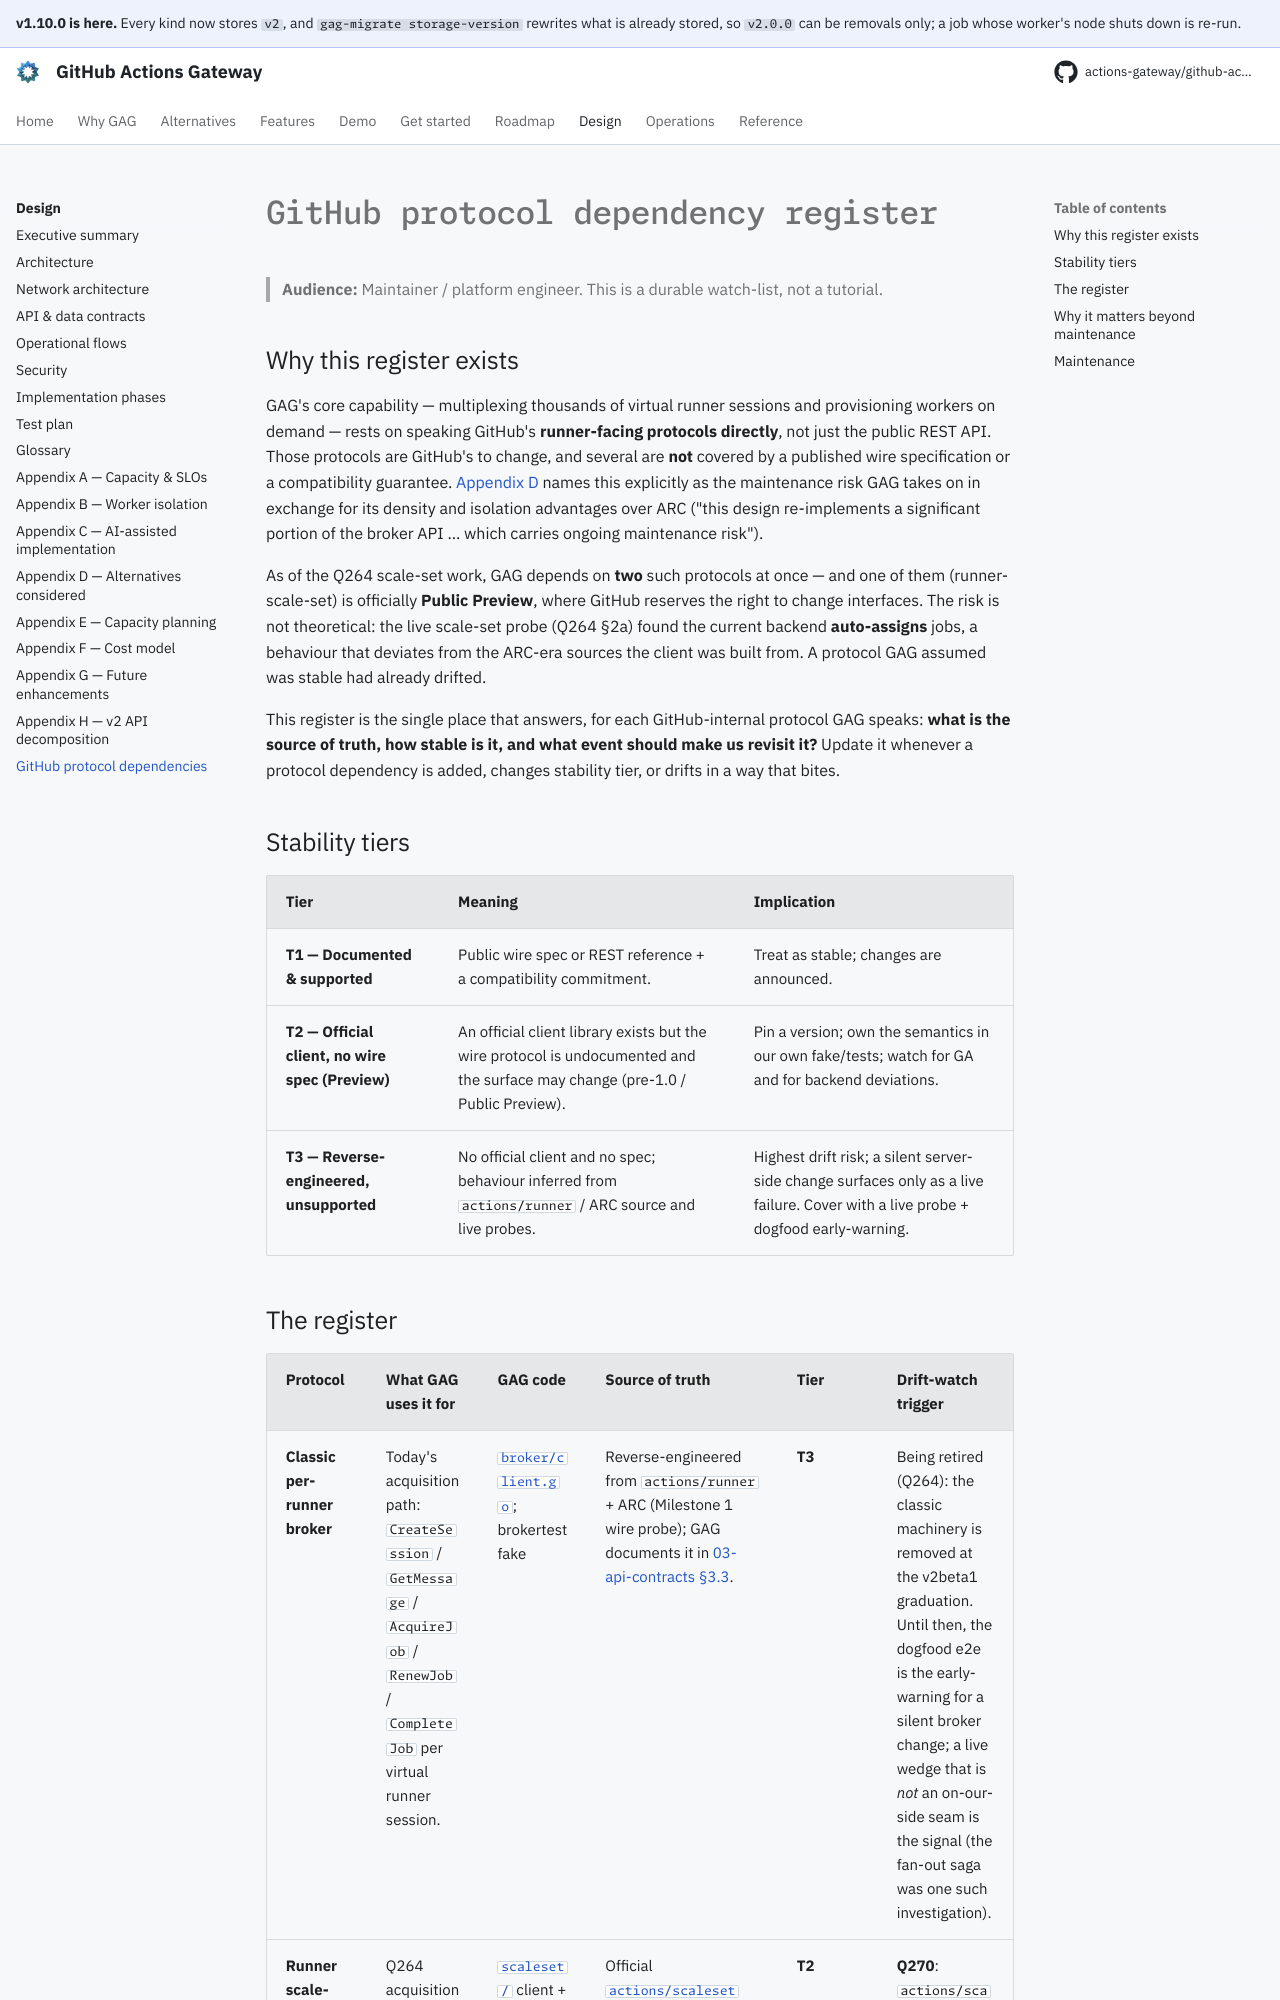

repository: actions-gateway/github-actions-gateway · page: 1.10.0/design/github-protocol-dependencies/index.html · generator: mkdocs

# GitHub protocol dependency register

> **Audience:** Maintainer / platform engineer.
> This is a durable watch-list, not a tutorial.

## Why this register exists

GAG's core capability — multiplexing thousands of virtual runner sessions and provisioning workers on demand — rests on speaking GitHub's **runner-facing protocols directly**, not just the public REST API.
Those protocols are GitHub's to change, and several are **not** covered by a published wire specification or a compatibility guarantee.
[Appendix D](appendix-d-alternatives-considered.md) names this explicitly as the maintenance risk GAG takes on in exchange for its density and isolation advantages over ARC ("this design re-implements a significant portion of the broker API … which carries ongoing maintenance risk").

As of the Q264 scale-set work, GAG depends on **two** such protocols at once — and one of them (runner-scale-set) is officially **Public Preview**, where GitHub reserves the right to change interfaces.
The risk is not theoretical: the live scale-set probe (Q264 §2a) found the current backend **auto-assigns** jobs, a behaviour that deviates from the ARC-era sources the client was built from.
A protocol GAG assumed was stable had already drifted.

This register is the single place that answers, for each GitHub-internal protocol GAG speaks: **what is the source of truth, how stable is it, and what event should make us revisit it?** Update it whenever a protocol dependency is added, changes stability tier, or drifts in a way that bites.

## Stability tiers

| Tier | Meaning | Implication |
|---|---|---|
| **T1 — Documented & supported** | Public wire spec or REST reference + a compatibility commitment. | Treat as stable; changes are announced. |
| **T2 — Official client, no wire spec (Preview)** | An official client library exists but the wire protocol is undocumented and the surface may change (pre-1.0 / Public Preview). | Pin a version; own the semantics in our own fake/tests; watch for GA and for backend deviations. |
| **T3 — Reverse-engineered, unsupported** | No official client and no spec; behaviour inferred from `actions/runner` / ARC source and live probes. | Highest drift risk; a silent server-side change surfaces only as a live failure. Cover with a live probe + dogfood early-warning. |
